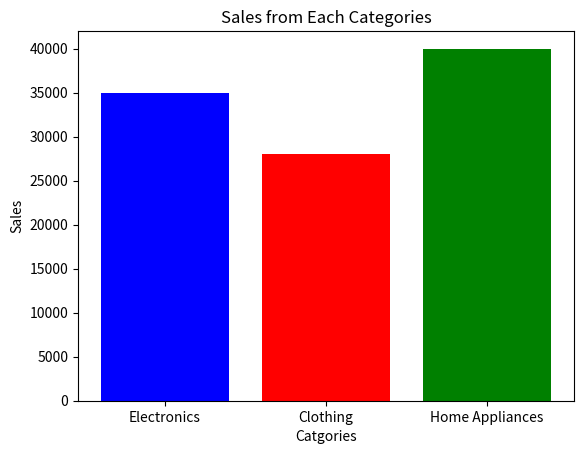

This chart was generated by the following Python code: (Note: this script raises an exception after producing the figure.)
import pandas as pd
from matplotlib import pyplot as plt


categories = ['Electronics', 'Clothing', 'Home Appliances']
electronics = [35000, 28000, 40000]

plt.xlabel('Catgories')
plt.ylabel('Sales')
plt.title('Sales from Each Categories')
plt.bar(categories, electronics, color=['blue', 'red', 'green'])



plt.savefig('SumeetS/bar.png')